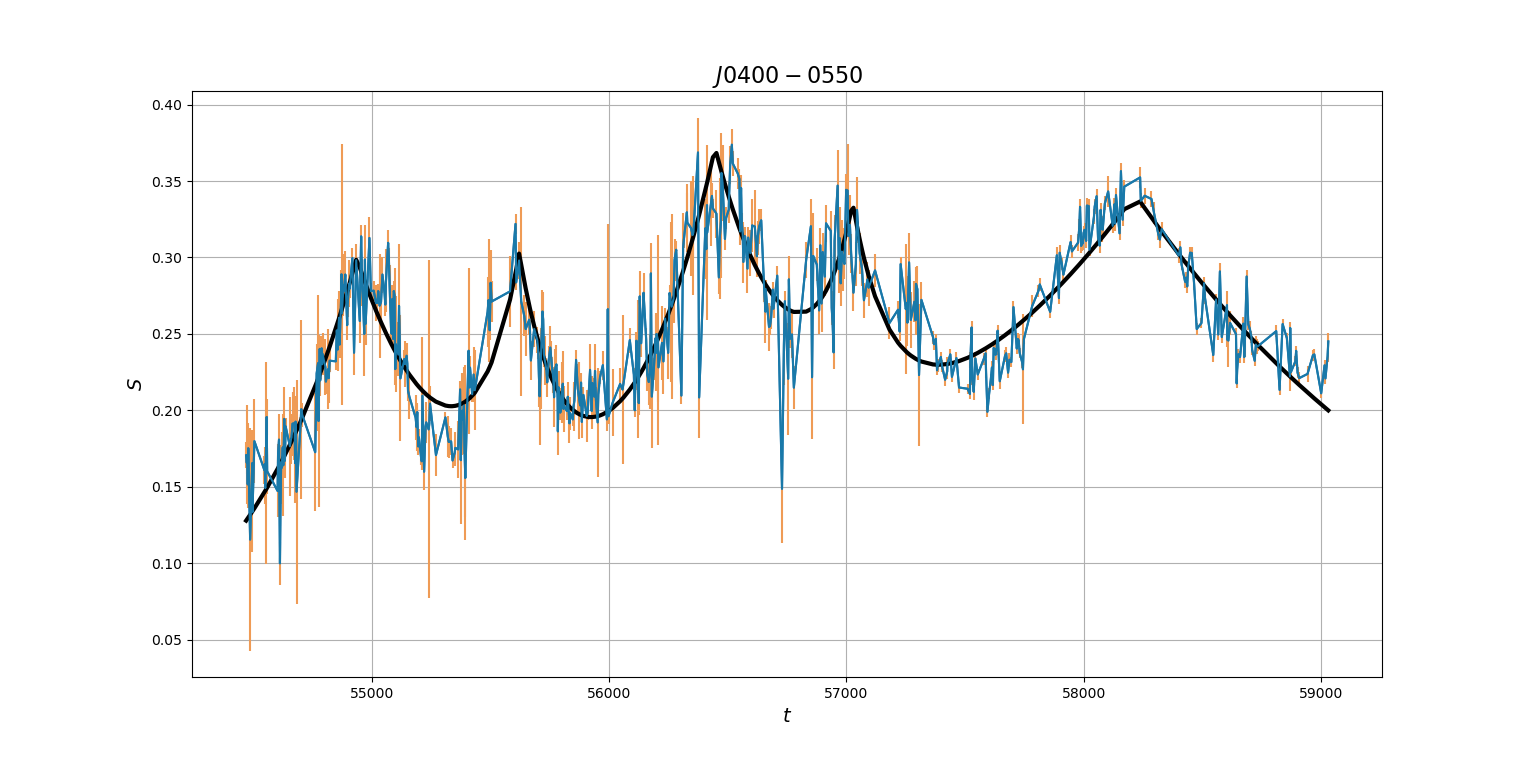

The data file committed next to this chart (first rows):
mjd, flux, flux err
54471, 0.1705, 0.00846
54474, 0.1657, 0.007584
54476, 0.1709, 0.03238
54478, 0.1516, 0.01565
54480, 0.1752, 0.01621
54488, 0.1156, 0.07267
54497, 0.1655, 0.02142
54498, 0.1335, 0.02638
54506, 0.1799, 0.02752
54548, 0.161, 0.008914
54550, 0.1647, 0.0115
54552, 0.1492, 0.0102
54554, 0.1655, 0.06619
54558, 0.1957, 0.01175
54560, 0.1602, 0.01487
54604, 0.1473, 0.01717
54606, 0.1718, 0.006064
54610, 0.1809, 0.0169
54614, 0.1, 0.01424
54616, 0.1318, 0.007582
54619, 0.1661, 0.0112
54621, 0.1624, 0.02348
54626, 0.1758, 0.00798
54628, 0.1641, 0.03344
54630, 0.1734, 0.005789
54632, 0.1944, 0.0212
54634, 0.1785, 0.006322
54635, 0.1671, 0.01105
54638, 0.1895, 0.005606
54656, 0.1765, 0.03241
54661, 0.1813, 0.01633
54663, 0.1823, 0.01218
54667, 0.1913, 0.02089
54674, 0.1916, 0.02371
54676, 0.1905, 0.01226
54678, 0.1655, 0.0264
54680, 0.1926, 0.01709
54682, 0.1845, 0.006941
54684, 0.1469, 0.07323
54699, 0.1885, 0.007146
54703, 0.2008, 0.05867
54707, 0.1972, 0.007822
54762, 0.1726, 0.0387
54768, 0.2242, 0.01936
54774, 0.2309, 0.04438
54776, 0.1931, 0.05644
54781, 0.2402, 0.007225
54783, 0.2196, 0.0103
54785, 0.2345, 0.01386
54789, 0.2406, 0.007287
54791, 0.2301, 0.00585
54793, 0.2369, 0.0136
54805, 0.2283, 0.01826
54807, 0.2189, 0.007925
54817, 0.227, 0.02617
54819, 0.2211, 0.01597
54823, 0.2325, 0.007421
54849, 0.2321, 0.005452
54853, 0.2524, 0.006316
54857, 0.2398, 0.01359
... 489 more rows
